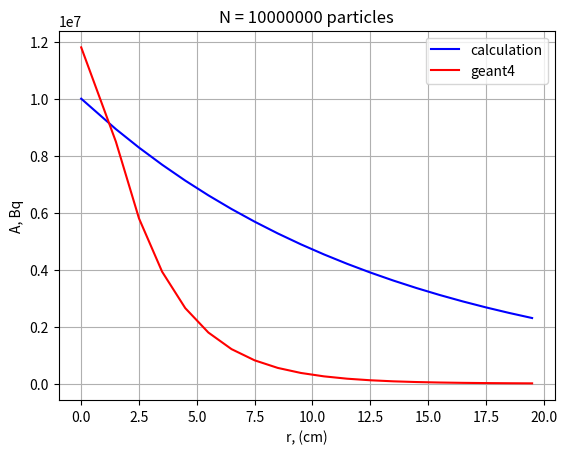
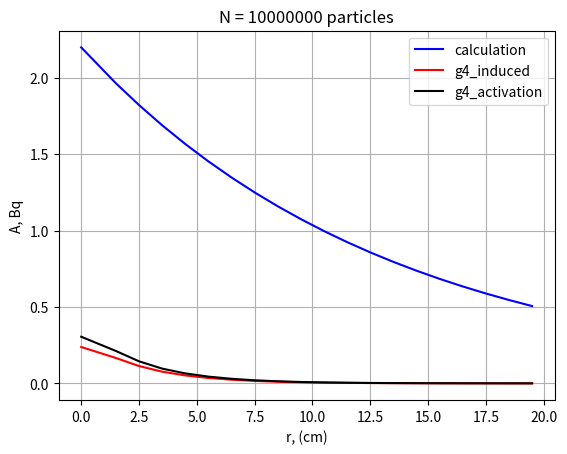

Python code for these plots, in order:
# Verification Induced Activity in Pb
import matplotlib.pyplot as plt
import numpy as np
import math

# geant4
geant4 = [0.238078, 0.1661, 0.113452, 0.0766683, 0.0520806, 0.0352383, 0.0239567, 0.0161763, 0.0107753, 0.00739482, 0.00496914, 0.00351794, 0.00214666, 0.00146803, 0.00100532, 0.000696857, 0.000472517, 0.000286034, 0.00021733, 0.000121985]
geant4_activation = [0.305214, 0.212021, 0.144445, 0.0966051, 0.0653704, 0.0442926, 0.030001, 0.0201313, 0.013896, 0.0091002, 0.00626429, 0.00416355, 0.00282688, 0.00199417, 0.00139447, 0.000886899, 0.000635822, 0.000514799, 0.000321523, 0.000209532]
G4Fluence = [11801.2, 8490.65, 5796.38, 3926.18, 2648.74, 1792, 1210.14, 816.527, 550.572, 373.292, 253.799, 171.818, 116.891, 79.5579, 54.5906, 37.8036, 25.9911, 17.9675, 12.4511, 8.2508]

for i in range(len(G4Fluence)):
    G4Fluence[i] *= 1000

# consts
AvogadroNumber = 6.02214082e23

# target
density = 10.22 # g/cm3
mu = 98 # g/mol
x, y, z = [1, 1, 1] # cm
area = z*y
r = [0, 1.5, 2.5, 3.5, 4.5, 5.5, 6.5, 7.5, 8.5, 9.5, 10.5, 11.5, 12.5, 13.5, 14.5, 15.5, 16.5, 17.5, 18.5, 19.5] # cm

# source
Bq = 10000000
time = 1

# reaction
#sigma = 6.28227e-24 # cm2
sigma = (1.17069+0.029013628)*1e-24 # cm2 total for N
coolTime = 1 # sec

# product
halfLife = 65.976*3600 # sec

N = density/mu*AvogadroNumber # cm-3
V = x*y*z

fluence = []
activity = []
test = []
for i in range(len(r)):
    fluence.append(Bq/area/time*math.exp(-sigma*N*V*r[i]))
    activity.append(N*sigma*fluence[i]*math.log(2)/halfLife*math.exp(-math.log(2)/halfLife*coolTime))
    test.append(sigma*N*V*fluence[i])

print(test)
fig,ax=plt.subplots(1,1)
ax.set_xlabel('r, (cm)')
ax.set_ylabel('A, Bq')
ax.set_title('N = 10000000 particles')
plt.plot(r, fluence, color='blue', label='calculation')
plt.plot(r, G4Fluence, color='red', label='geant4')
plt.legend(loc="upper right")
plt.grid()
plt.show()

fig,ax=plt.subplots(1,1)
ax.set_xlabel('r, (cm)')
ax.set_ylabel('A, Bq')
ax.set_title('N = 10000000 particles')
plt.plot(r, activity, color='blue', label='calculation')
plt.plot(r, geant4, color='red', label='g4_induced')
plt.plot(r, geant4_activation, color='black', label='g4_activation')
plt.legend(loc="upper right")
plt.grid()
plt.show()